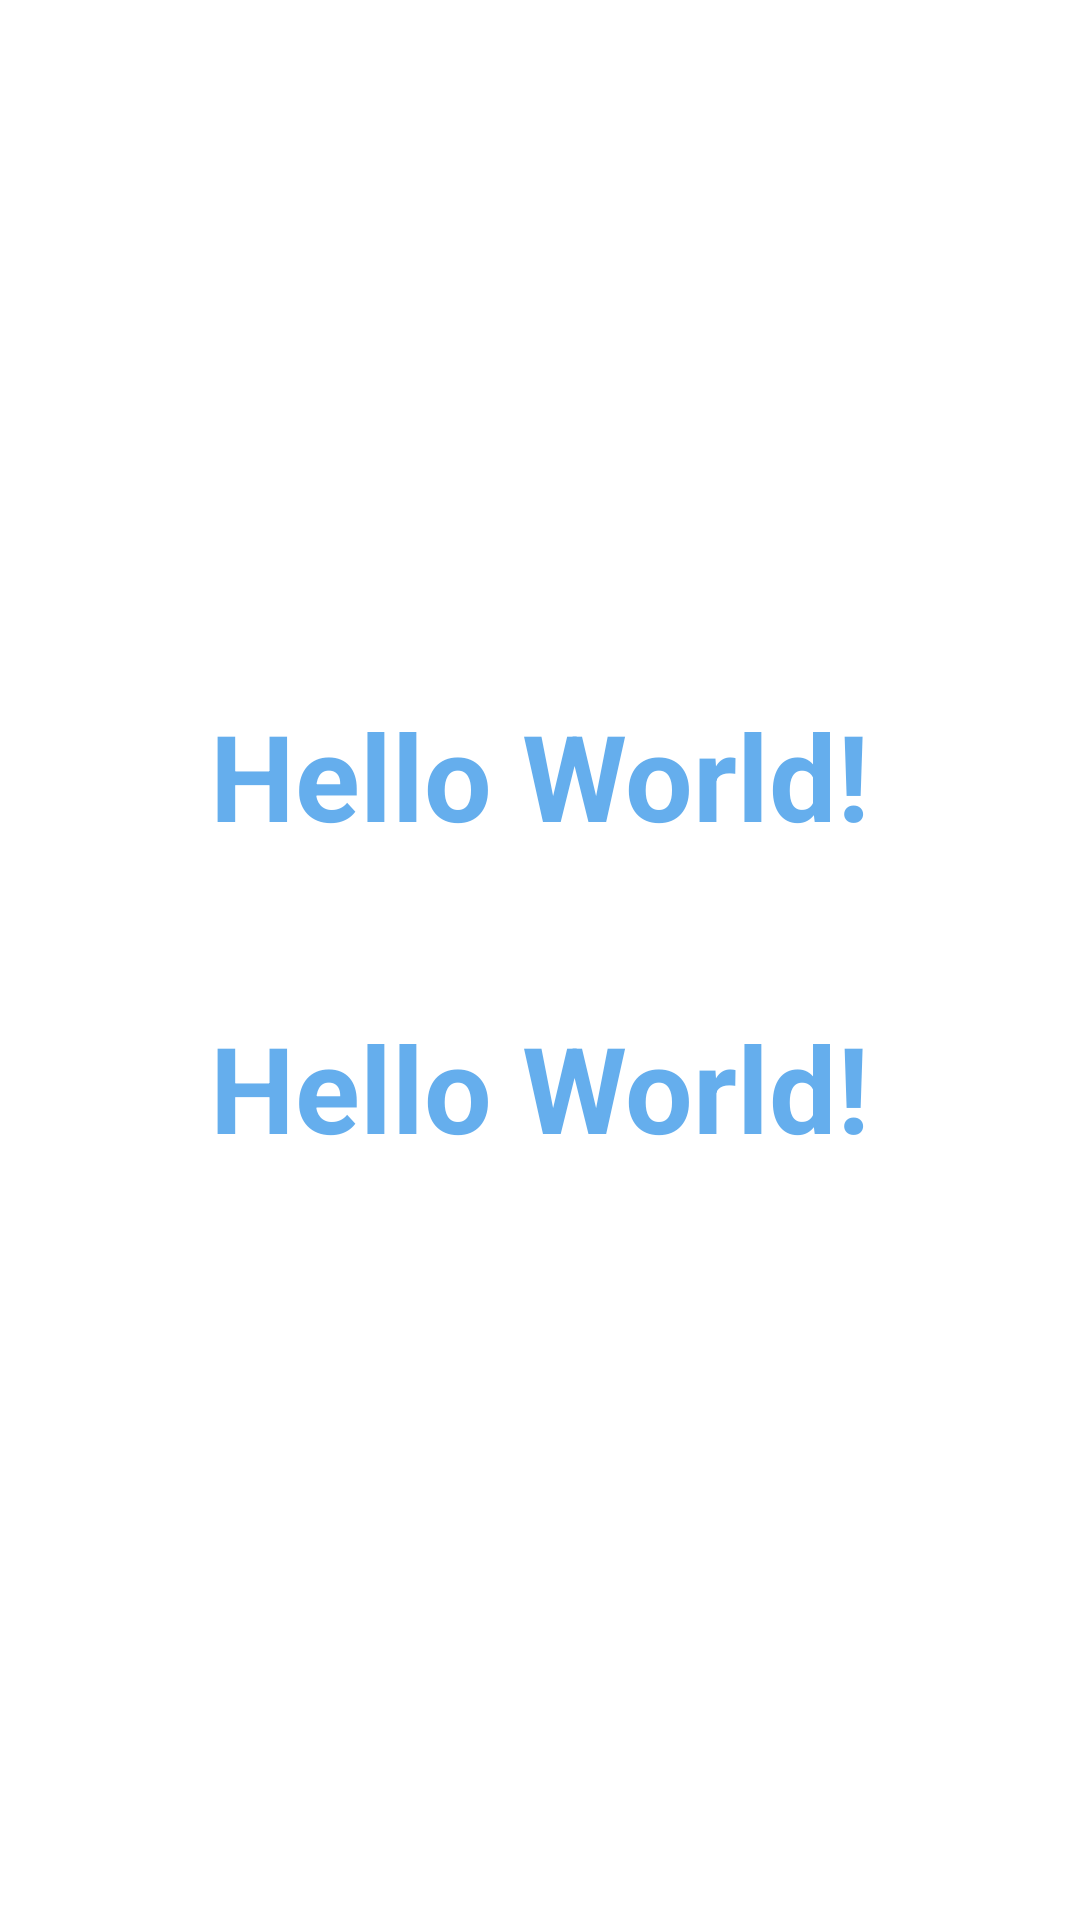

Layout XML and referenced resources for this Android screen:
<!-- AndroidManifest.xml: application theme Theme.Final_e -->
<!-- res/layout/fragment_broadcast.xml -->
<?xml version="1.0" encoding="utf-8"?>
<androidx.constraintlayout.widget.ConstraintLayout xmlns:android="http://schemas.android.com/apk/res/android"
    xmlns:app="http://schemas.android.com/apk/res-auto"
    xmlns:tools="http://schemas.android.com/tools"
    android:layout_width="match_parent"
    android:layout_height="match_parent"
    tools:context=".Fragment.DrawerFragment.BroadCastFragment">
    <TextView
        android:id="@+id/t_v_Call"
        android:layout_width="wrap_content"
        android:layout_height="wrap_content"
        android:text="Hello World!"
        android:textColor="@color/bb"
        android:textSize="40sp"
        android:textStyle="bold"
        app:layout_constraintBottom_toBottomOf="parent"
        app:layout_constraintLeft_toLeftOf="parent"
        app:layout_constraintRight_toRightOf="parent"
        app:layout_constraintTop_toTopOf="parent"
        app:layout_constraintVertical_bias="0.572" />

    <TextView
        android:id="@+id/T_v"
        android:layout_width="wrap_content"
        android:layout_height="wrap_content"
        android:text="Hello World!"
        android:textColor="@color/bb"
        android:textSize="40sp"
        android:textStyle="bold"
        app:layout_constraintBottom_toBottomOf="parent"
        app:layout_constraintLeft_toLeftOf="parent"
        app:layout_constraintRight_toRightOf="parent"
        app:layout_constraintTop_toTopOf="parent"
        app:layout_constraintVertical_bias="0.395" />

</androidx.constraintlayout.widget.ConstraintLayout>
<!-- resources referenced by this layout -->
<resources>
  <color name="bb">#AE1E88E5</color>
  <style name="Theme.Final_e" parent="Theme.MaterialComponents.DayNight.DarkActionBar">
          
          <item name="colorPrimary">@color/a</item>
          <item name="colorPrimaryVariant">#851E88E5</item>
          <item name="colorOnPrimary">@color/white</item>
          
          <item name="colorSecondary">@color/teal_200</item>
          <item name="colorSecondaryVariant">@color/teal_700</item>
          <item name="colorOnSecondary">@color/black</item>
          
          <item name="android:statusBarColor" tools:targetApi="l">?attr/colorPrimaryVariant</item>
          
      </style>
  <color name="white">#FFFFFFFF</color>
  <color name="teal_200">#FF03DAC5</color>
  <color name="teal_700">#FF018786</color>
  <color name="black">#FF000000</color>
</resources>
